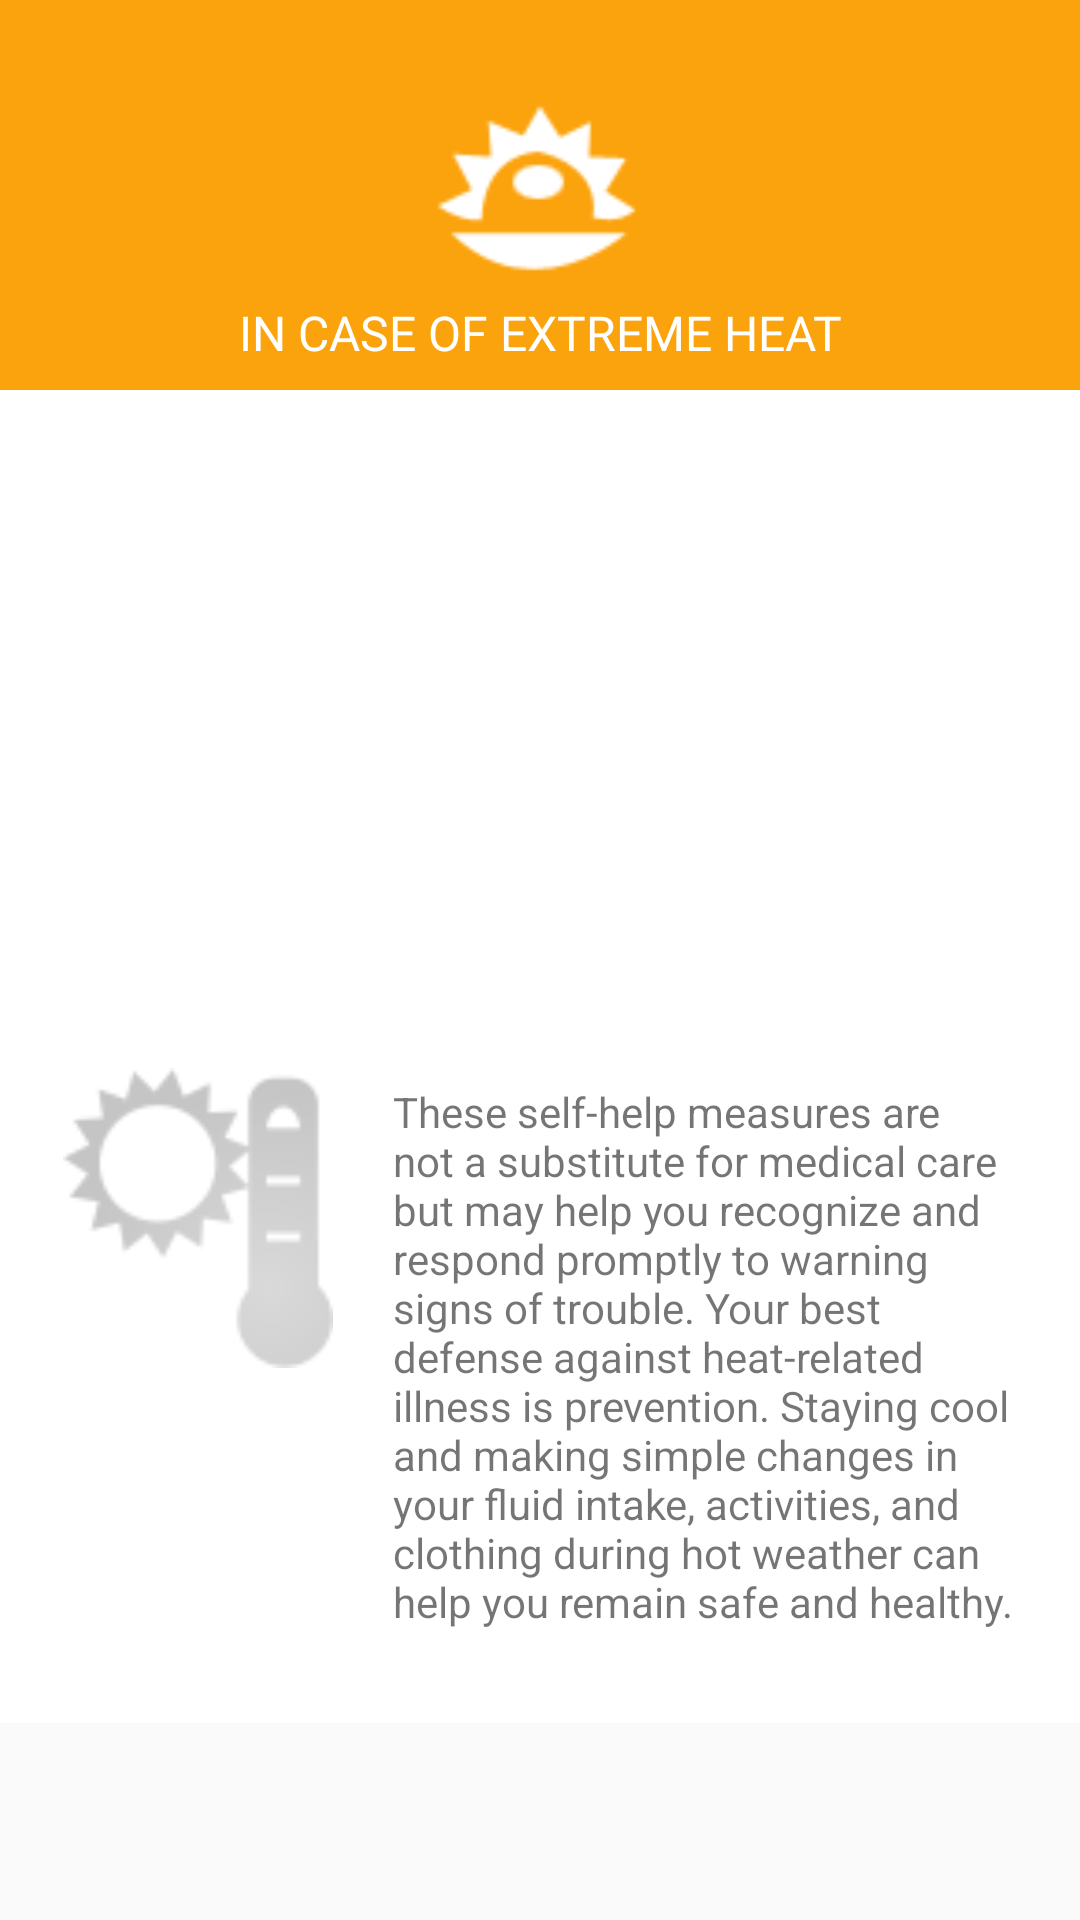

This screen was rendered from an Android layout file. Write that file and the resources it references.
<!-- AndroidManifest.xml: application theme AppTheme -->
<!-- res/layout/activity_extreme_heat.xml -->
<?xml version="1.0" encoding="utf-8"?>
<LinearLayout xmlns:android="http://schemas.android.com/apk/res/android"
xmlns:tools="http://schemas.android.com/tools"
android:layout_width="match_parent"
android:layout_height="wrap_content"
android:orientation="vertical">

<ImageView
    android:layout_width="match_parent"
    android:layout_height="100dp"
    android:layout_gravity="right"
    android:background="#fba30d"
    android:src="@drawable/ic_menu_extreme_heat_square" />

<TextView
    android:layout_width="match_parent"
    android:layout_height="30dp"
    android:background="#fba30d"
    android:gravity="center"
    android:paddingBottom="10dp"
    android:text="@string/heat_fragment"
    android:textAllCaps="true"
    android:textColor="#FFF"
    android:textSize="16sp" />

<ScrollView
    android:layout_width="match_parent"
    android:layout_height="match_parent">

    <LinearLayout
        android:layout_width="match_parent"
        android:layout_height="match_parent"
        android:background="#FFF"
        android:orientation="vertical"
        android:paddingBottom="@dimen/activity_vertical_margin"
        android:paddingLeft="@dimen/activity_horizontal_margin"
        android:paddingRight="@dimen/activity_horizontal_margin"
        android:paddingTop="@dimen/activity_vertical_margin"
        tools:context="safetyfirst.phyoekhantzin.net.activities.ExtremeHeatActivity">

        <LinearLayout
            android:layout_width="wrap_content"
            android:layout_height="wrap_content"
            android:layout_marginBottom="10dp"
            android:orientation="vertical">

            <android.support.v4.view.ViewPager
                android:id="@+id/pager_heat"
                android:layout_width="wrap_content"
                android:layout_height="200dp"
                android:layout_gravity="center"
                android:background="#FFF" />

        </LinearLayout>

        <LinearLayout
            android:layout_width="wrap_content"
            android:layout_height="wrap_content"
            android:layout_marginBottom="10dp"
            android:gravity="top"
            android:orientation="horizontal">

            <ImageView
                android:layout_width="100dp"
                android:layout_height="100dp"
                android:layout_marginRight="10dp"
                android:src="@drawable/ic_extremeheat" />

            <TextView
                android:layout_width="match_parent"
                android:layout_height="wrap_content"
                android:padding="5dp"
                android:text="@string/heat_text1" />
        </LinearLayout>



    </LinearLayout>

</ScrollView>

</LinearLayout>
<!-- resources referenced by this layout -->
<resources>
  <dimen name="activity_horizontal_margin">16dp</dimen>
  <dimen name="activity_vertical_margin">16dp</dimen>
  <!-- drawable ic_extremeheat: png bitmap (drawable-nodpi, 3355 bytes) -->
  <!-- drawable ic_menu_extreme_heat_square: png bitmap (drawable-nodpi, 4515 bytes) -->
  <string name="heat_fragment">In Case of Extreme Heat</string>
  <string name="heat_text1">These self-help measures are not a substitute for medical care but may help you recognize and respond promptly to warning signs of trouble. Your best defense against heat-related illness is prevention. Staying cool and making simple changes in your fluid intake, activities, and clothing during hot weather can help you remain safe and healthy.</string>
  <style name="AppTheme" parent="Theme.AppCompat.Light.DarkActionBar">
          
          <item name="colorPrimary">@color/colorPrimary</item>
          <item name="colorPrimaryDark">@color/colorPrimaryDark</item>
          <item name="colorAccent">@color/colorAccent</item>
      </style>
  <color name="colorPrimary">#4CAF50</color>
  <color name="colorPrimaryDark">#388E3C</color>
  <color name="colorAccent">#B71C1C</color>
</resources>
